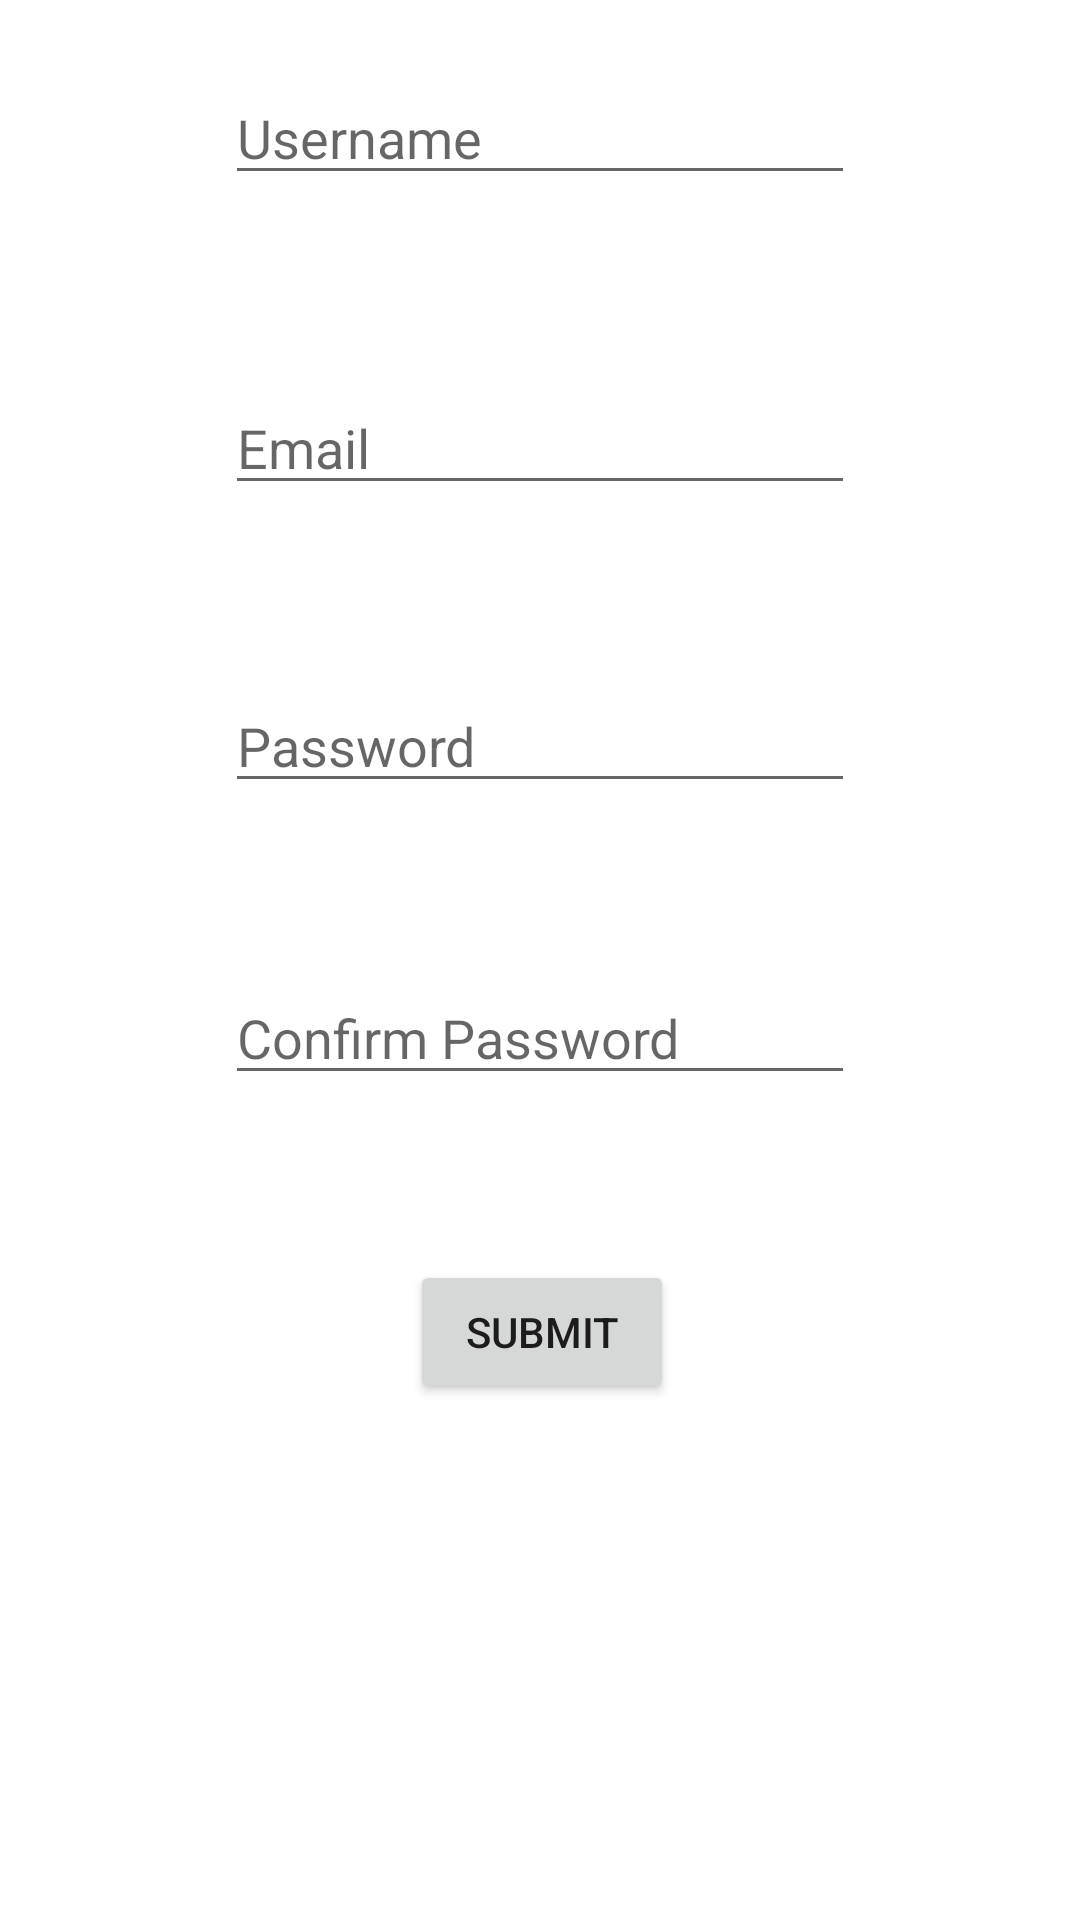

The Android layout XML behind this screen, and the referenced resources:
<!-- AndroidManifest.xml: application theme Theme.GiftcardSite -->
<!-- res/layout/fragment_second.xml -->
<?xml version="1.0" encoding="utf-8"?>

<androidx.constraintlayout.widget.ConstraintLayout xmlns:android="http://schemas.android.com/apk/res/android"
    xmlns:app="http://schemas.android.com/apk/res-auto"
    xmlns:tools="http://schemas.android.com/tools"
    android:layout_width="match_parent"
    android:layout_height="match_parent"
    tools:context=".SecondFragment">

    <EditText
        android:id="@+id/username"
        android:layout_width="wrap_content"
        android:layout_height="wrap_content"
        android:layout_marginBottom="62dp"
        android:ems="10"
        android:hint="@string/username"
        android:inputType="textPersonName"
        app:layout_constraintBottom_toTopOf="@+id/registerEmailAddress"
        app:layout_constraintEnd_toEndOf="parent"
        app:layout_constraintStart_toStartOf="parent" />

    <Button
        android:id="@+id/login_button_submit"
        android:layout_width="wrap_content"
        android:layout_height="wrap_content"
        android:layout_marginBottom="172dp"
        android:text="@string/submit"
        app:layout_constraintBottom_toBottomOf="parent"
        app:layout_constraintEnd_toEndOf="parent"
        app:layout_constraintHorizontal_bias="0.503"
        app:layout_constraintStart_toStartOf="parent" />

    <EditText
        android:id="@+id/registerConfirmPassword"
        android:layout_width="wrap_content"
        android:layout_height="wrap_content"
        android:layout_marginBottom="55dp"
        android:ems="10"
        android:hint="@string/confirm"
        android:inputType="textPassword"
        app:layout_constraintBottom_toTopOf="@+id/login_button_submit"
        app:layout_constraintStart_toStartOf="@+id/registerPassword" />

    <EditText
        android:id="@+id/registerPassword"
        android:layout_width="wrap_content"
        android:layout_height="wrap_content"
        android:layout_marginBottom="56dp"
        android:ems="10"
        android:hint="@string/password"
        android:inputType="textPassword"
        app:layout_constraintBottom_toTopOf="@+id/registerConfirmPassword"
        app:layout_constraintStart_toStartOf="@+id/registerEmailAddress" />

    <EditText
        android:id="@+id/registerEmailAddress"
        android:layout_width="wrap_content"
        android:layout_height="wrap_content"
        android:layout_marginBottom="58dp"
        android:ems="10"
        android:hint="@string/email"
        android:inputType="textEmailAddress"
        app:layout_constraintBottom_toTopOf="@+id/registerPassword"
        app:layout_constraintStart_toStartOf="@+id/username" />

</androidx.constraintlayout.widget.ConstraintLayout>
<!-- resources referenced by this layout -->
<resources>
  <string name="confirm">Confirm Password</string>
  <string name="email">Email</string>
  <string name="password">Password</string>
  <string name="submit">Submit</string>
  <string name="username">Username</string>
  <style name="Theme.GiftcardSite" parent="Theme.MaterialComponents.DayNight.DarkActionBar">
          
          <item name="colorPrimary">@color/purple_500</item>
          <item name="colorPrimaryVariant">@color/purple_700</item>
          <item name="colorOnPrimary">@color/white</item>
          
          <item name="colorSecondary">@color/teal_200</item>
          <item name="colorSecondaryVariant">@color/teal_700</item>
          <item name="colorOnSecondary">@color/black</item>
          
          <item name="android:statusBarColor" tools:targetApi="l">?attr/colorPrimaryVariant</item>
          
      </style>
  <!-- not gathered from this repository: default colours our renderer supplied (Android Studio template values) -->
  <color name="purple_500">#FF6200EE</color>
  <color name="purple_700">#FF3700B3</color>
  <color name="teal_200">#FF03DAC5</color>
  <color name="teal_700">#FF018786</color>
  <color name="black">#FF000000</color>
  <color name="white">#FFFFFFFF</color>
</resources>
